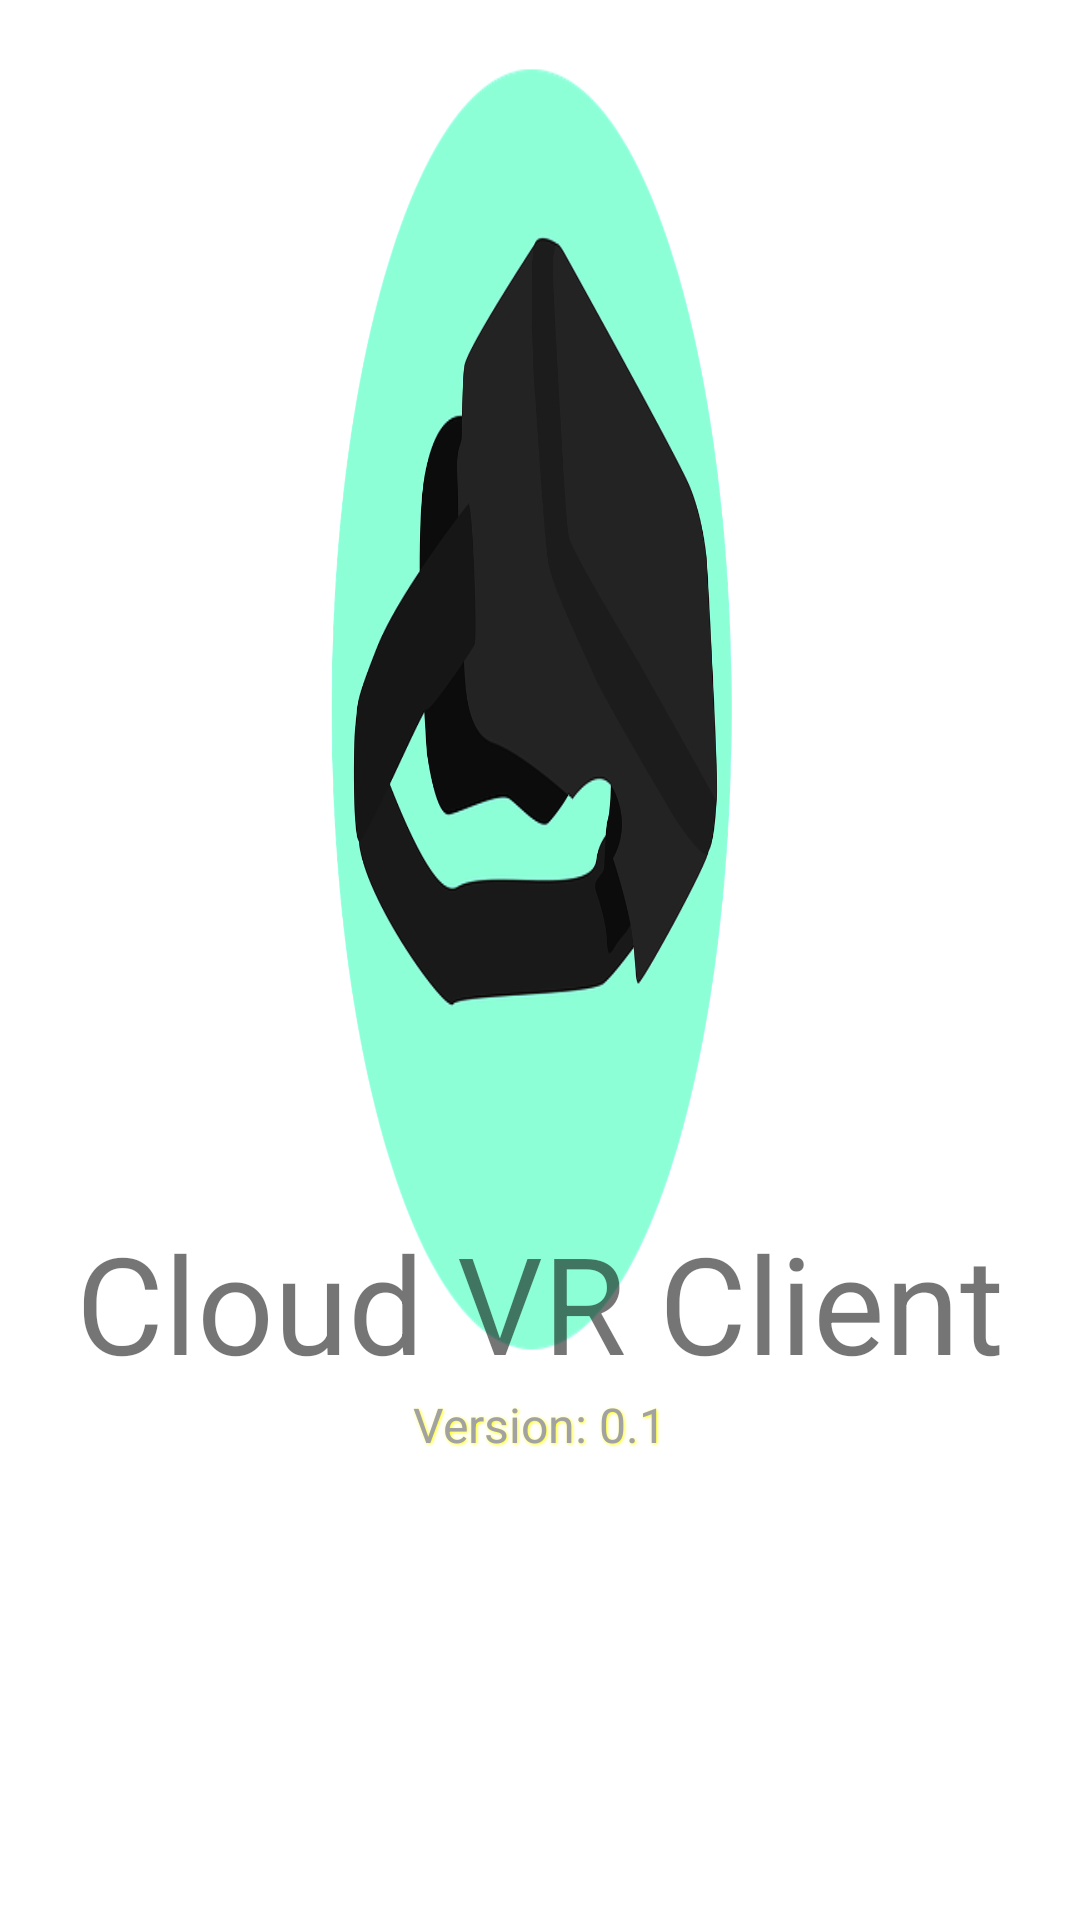

The Android layout XML behind this screen, and the referenced resources:
<!-- AndroidManifest.xml: application theme AppTheme -->
<!-- res/layout/activity_splash.xml -->
<?xml version="1.0" encoding="utf-8"?>

<RelativeLayout
    xmlns:android="http://schemas.android.com/apk/res/android"
    xmlns:tools="http://schemas.android.com/tools"
    android:id="@+id/activity_splash"
    android:layout_width="match_parent"
    android:layout_height="match_parent"
    android:background="@drawable/splash_bg"
    tools:context=".splash.SplashActivity">
    <ProgressBar
        android:id="@+id/progressbBar1"
        android:layout_width="wrap_content"
        android:layout_height="wrap_content"
        android:layout_centerVertical="true"
        android:layout_centerHorizontal="true"
        android:paddingBottom="100dp"/>
    <TextView
        android:id="@+id/tv_splash_name"
        android:layout_width="wrap_content"
        android:layout_height="wrap_content"
        android:layout_centerHorizontal="true"
        android:layout_below="@id/progressbBar1"
        android:layout_marginTop="10dp"
        android:shadowRadius="2"
        android:text="@string/app_name"
        android:textSize="45sp"/>
    <TextView
        android:id="@+id/tv_splash_version"
        android:layout_width="wrap_content"
        android:layout_height="wrap_content"
        android:layout_centerHorizontal="true"
        android:layout_below="@id/tv_splash_name"
        android:textColor="#A2A2A2"
        android:shadowColor="#ffff00"
        android:shadowDx="1"
        android:shadowDy="1"
        android:shadowRadius="2"
        android:text="@string/app_version"
        android:textSize="16sp"/>
</RelativeLayout>
<!-- resources referenced by this layout -->
<resources>
  <!-- drawable splash_bg: png bitmap (drawable-hdpi, 89026 bytes) -->
  <string name="app_name">"Cloud VR Client"</string>
  <string name="app_version">"Version: 0.1"</string>
  <style name="AppTheme" parent="Theme.AppCompat.Light.DarkActionBar">
          
          <item name="colorPrimary">@color/colorPrimary</item>
          <item name="colorPrimaryDark">@color/colorPrimaryDark</item>
          <item name="colorAccent">@color/colorAccent</item>
      </style>
  <color name="colorPrimary">#3F51B5</color>
  <color name="colorPrimaryDark">#303F9F</color>
  <color name="colorAccent">#FF4081</color>
</resources>
